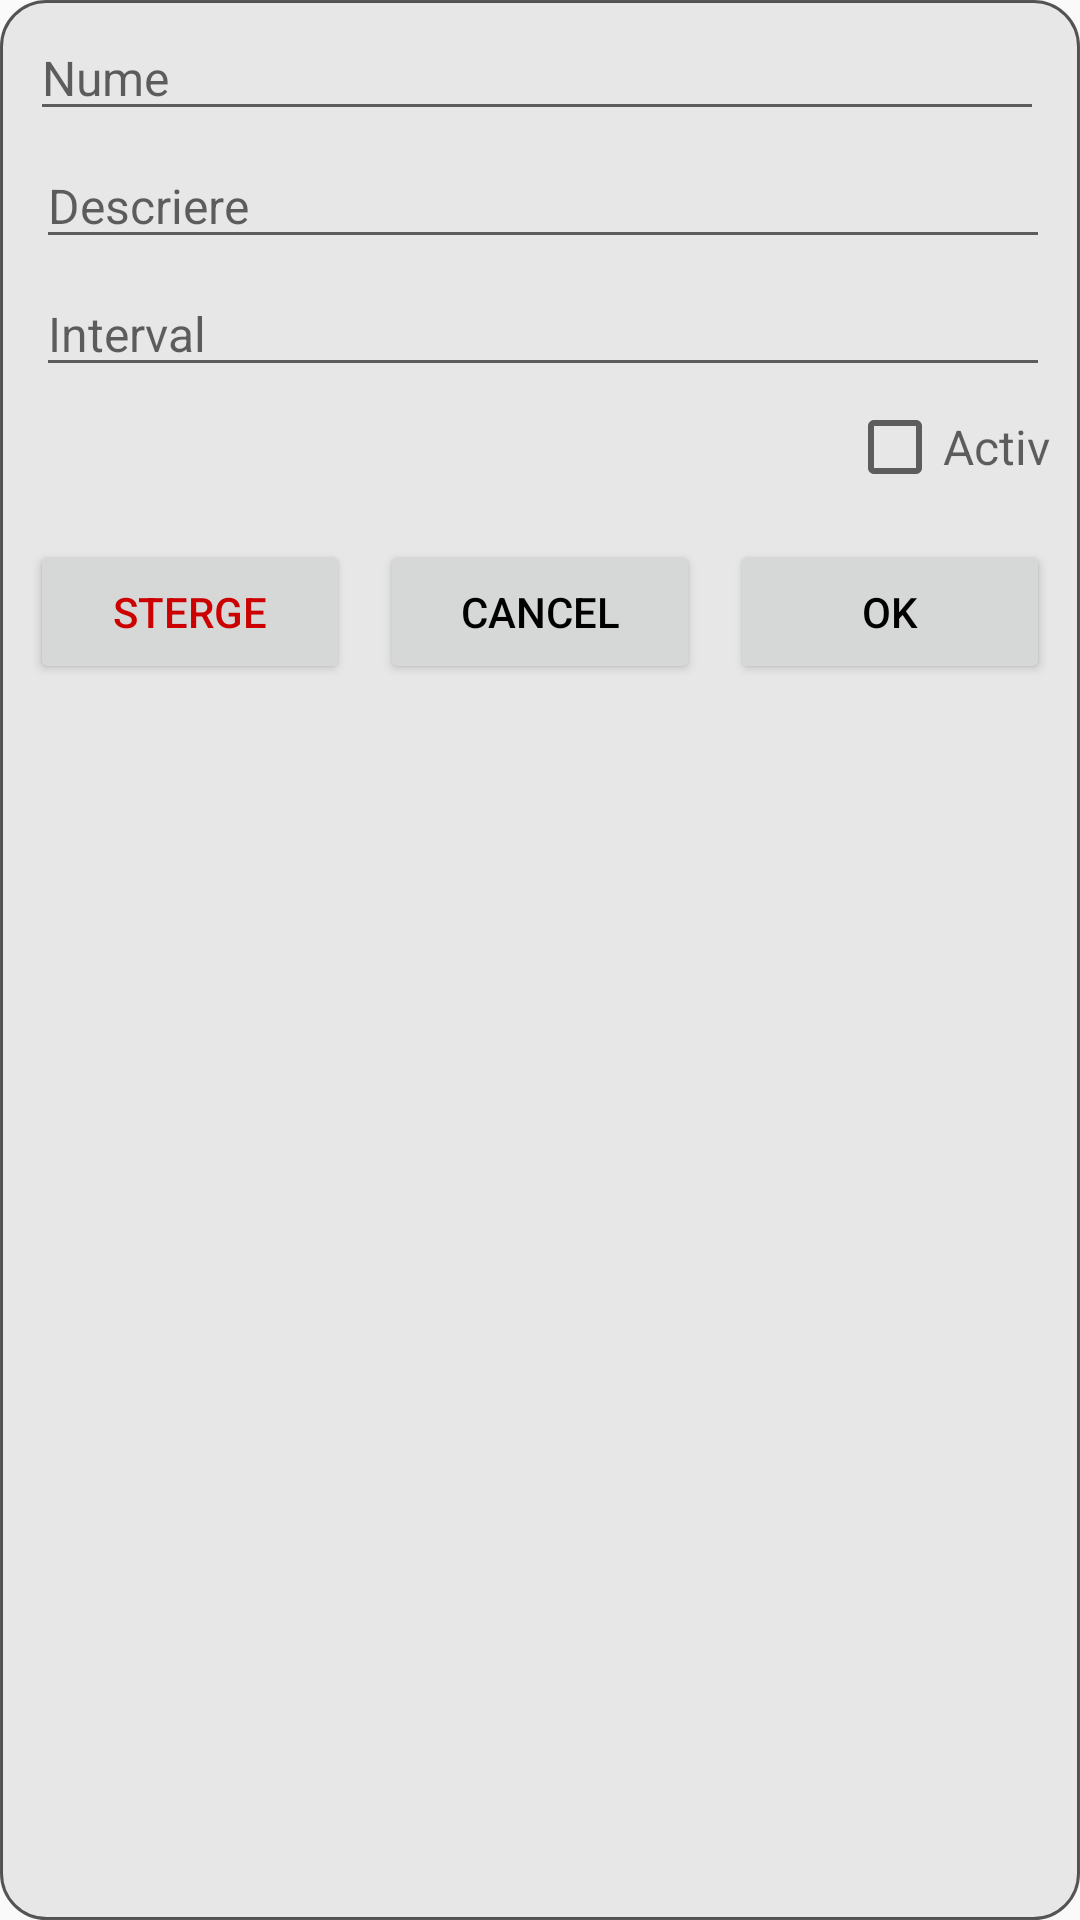

Reconstruct the res/layout file that produces this screen, plus the resources it refers to.
<!-- AndroidManifest.xml: application theme AppTheme -->
<!-- res/layout/edit_event_dialog.xml -->
<?xml version="1.0" encoding="utf-8"?>
<RelativeLayout
    xmlns:android="http://schemas.android.com/apk/res/android"
    android:layout_width="match_parent"
    android:layout_height="wrap_content"
    android:orientation="vertical"
    android:background="@drawable/dialog_background">

    
    <EditText
        android:id="@+id/nameTextView"
        android:layout_width="match_parent"
        android:layout_height="wrap_content"
        android:layout_below="@+id/imageView"
        android:textSize="16dp"
        android:hint="@string/name"
        android:layout_marginStart="5dp"
        android:layout_marginEnd="7dp"/>

    
    <EditText
        android:id="@+id/descriptionTextView"
        android:layout_width="match_parent"
        android:layout_height="wrap_content"
        android:layout_below="@+id/nameTextView"
        android:layout_marginTop="4dp"
        android:layout_marginStart="7dp"
        android:layout_marginEnd="5dp"
        android:hint="@string/description"
        android:textColor="@android:color/black"
        android:textSize="16dp" />

    
    <EditText
        android:id="@+id/intervalTextView"
        android:layout_width="match_parent"
        android:layout_height="wrap_content"
        android:layout_below="@+id/descriptionTextView"
        android:layout_marginTop="4dp"
        android:layout_marginStart="7dp"
        android:layout_marginEnd="5dp"
        android:hint="@string/interval"
        android:textColor="@android:color/black"
        android:textSize="16dp"
        android:inputType="number"/>

    
    <CheckBox android:id="@+id/activeCheckBox"
        android:layout_width="wrap_content"
        android:layout_height="wrap_content"
        android:layout_below="@id/intervalTextView"
        android:layout_marginTop="4dp"
        android:layout_marginStart="7dp"
        android:layout_marginEnd="5dp"
        android:textColor="@android:color/black"
        android:textSize="16dp"
        android:layout_alignParentEnd="true"
        android:hint="@string/active" />

    <LinearLayout
        android:id="@+id/buttonsLayout"
        android:layout_width="match_parent"
        android:layout_height="wrap_content"
        android:layout_below="@+id/activeCheckBox"
        android:orientation="horizontal"
        android:weightSum="3"
        android:layout_marginTop="10dp">

        <Button
            android:id="@+id/deleteButton"
            android:layout_width="wrap_content"
            android:layout_height="wrap_content"
            android:layout_margin="5dp"
            android:layout_weight="1"
            android:text="@string/delete"
            android:textColor="@android:color/holo_red_dark"/>

        <Button
            android:id="@+id/cancelButton"
            android:layout_width="wrap_content"
            android:layout_height="wrap_content"
            android:layout_margin="5dp"
            android:layout_weight="1"
            android:text="@string/cancel"
            android:textColor="@android:color/black"
            />

        <Button
            android:id="@+id/okButton"
            android:layout_width="wrap_content"
            android:layout_height="wrap_content"
            android:layout_margin="5dp"
            android:layout_weight="1"
            android:text="@string/ok"
            android:textColor="@android:color/black" />
    </LinearLayout>

</RelativeLayout>
<!-- resources referenced by this layout -->
<resources>
  <!-- drawable dialog_background (drawable) -->
  <?xml version="1.0" encoding="UTF-8"?>
  
  <shape
      xmlns:android="http://schemas.android.com/apk/res/android"
      android:shape="rectangle">
  
      <gradient
          android:endColor="@color/title_color"
          android:startColor="@color/title_color"
          android:angle="90"/>
      <corners
          android:bottomRightRadius="15dp"
          android:bottomLeftRadius="15dp"
          android:topLeftRadius="15dp"
          android:topRightRadius="15dp" />
  
      <padding
          android:bottom="5dp"
          android:left="5dp"
          android:right="5dp"
          android:top="5dp" />
  
      <stroke
          android:width="1dp"
          android:color="#A6000000" />
  </shape>
  <string name="active">Activ</string>
  <string name="cancel">Cancel</string>
  <string name="delete">Sterge</string>
  <string name="description">Descriere</string>
  <string name="interval">Interval</string>
  <string name="name">Nume</string>
  <string name="ok">Ok</string>
  <style name="AppTheme" parent="Theme.AppCompat.Light.DarkActionBar">
          
          <item name="colorPrimary">@color/colorPrimary</item>
          <item name="colorPrimaryDark">@color/colorPrimaryDark</item>
          <item name="colorAccent">@color/colorAccent</item>
      </style>
  <color name="title_color">#E7E7E7</color>
  <color name="colorPrimary">#FF7A65</color>
  <color name="colorPrimaryDark">#CD5B45</color>
  <color name="colorAccent">#53CCB1</color>
</resources>
